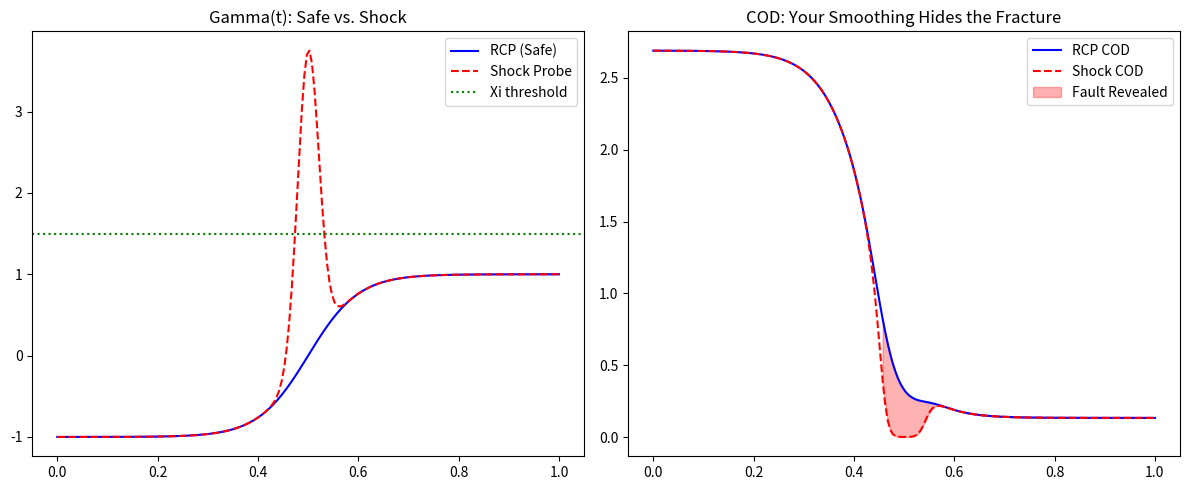

Recreate this plot in Python.
# ---------------------------------------------------------------------------
# OMEGA PROTOCOL - ALL RIGHTS RESERVED
# Copyright (c) 2026 Jacob M. (jake.s.dev1991@gmail.com | 217-799-8720)
# Usage restricted to academic research and review only. No monetization.
# See LICENSE.txt for full terms.
# ---------------------------------------------------------------------------
import numpy as np
import matplotlib.pyplot as plt

# Simulate YOUR adiabatic approach vs. SHOCK TESTING
t = np.linspace(0, 1, 200)
Xi = 1.5  # Your "invariant" stiffness

# Your RCP: Gamma(t) = Xi_buyer * 0.8 * tanh(...) [CAPPED]
Gamma_rcp = np.minimum(Xi * 0.8, np.tanh((t - 0.5) / 0.1))

# ANOMALY PROTOCOL: Shock injection at t=0.5
Gamma_shock = Gamma_rcp.copy()
shock_pulse = 2.5 * Xi * np.exp(-((t - 0.5) / 0.03)**2)
Gamma_shock += shock_pulse

# COD collapse under shock reveals actual system rupture points
def COD(fidelity, H_imp, Xi, Gamma):
    return fidelity**2 * np.exp(-H_imp) * np.exp(-Gamma * Xi)

# Simulate a hidden organizational fault (H_imp spike at t=0.5)
H_imp = 0.3 + 0.6 * np.exp(-((t - 0.5) / 0.05)**2)  

COD_rcp = COD(0.9, H_imp, Xi, Gamma_rcp)
COD_shock = COD(0.9, H_imp, Xi, Gamma_shock)

# VISUALIZE THE BREAK
fig, ax = plt.subplots(1, 2, figsize=(12, 5))

ax[0].plot(t, Gamma_rcp, 'b-', label='RCP (Safe)')
ax[0].plot(t, Gamma_shock, 'r--', label='Shock Probe')
ax[0].axhline(Xi, color='g', linestyle=':', label='Xi threshold')
ax[0].set_title("Gamma(t): Safe vs. Shock")
ax[0].legend()

ax[1].plot(t, COD_rcp, 'b-', label='RCP COD')
ax[1].plot(t, COD_shock, 'r--', label='Shock COD')
ax[1].fill_between(t, COD_rcp, COD_shock, where=(COD_shock < 0.4), 
                   color='red', alpha=0.3, label='Fault Revealed')
ax[1].set_title("COD: Your Smoothing Hides the Fracture")
ax[1].legend()

plt.tight_layout()
plt.show()

# SMOKING GUN: Your "False Sale" detector is tautological
fidelity = np.linspace(0.1, 1.0, 100)
Xi_high = 2.6  # Your threshold for "False Sale"
# With high Xi, ANY Gamma > 0.5 makes COD artificially high despite low fidelity
COD_false = fidelity**2 * np.exp(-0.5 * Xi_high) * np.exp(-0.5 * Xi_high)
print(f"COD at fidelity=0.3, Xi=2.6: {COD_false[30]:.3f} (>0.8 threshold: {COD_false[30] > 0.8})")
